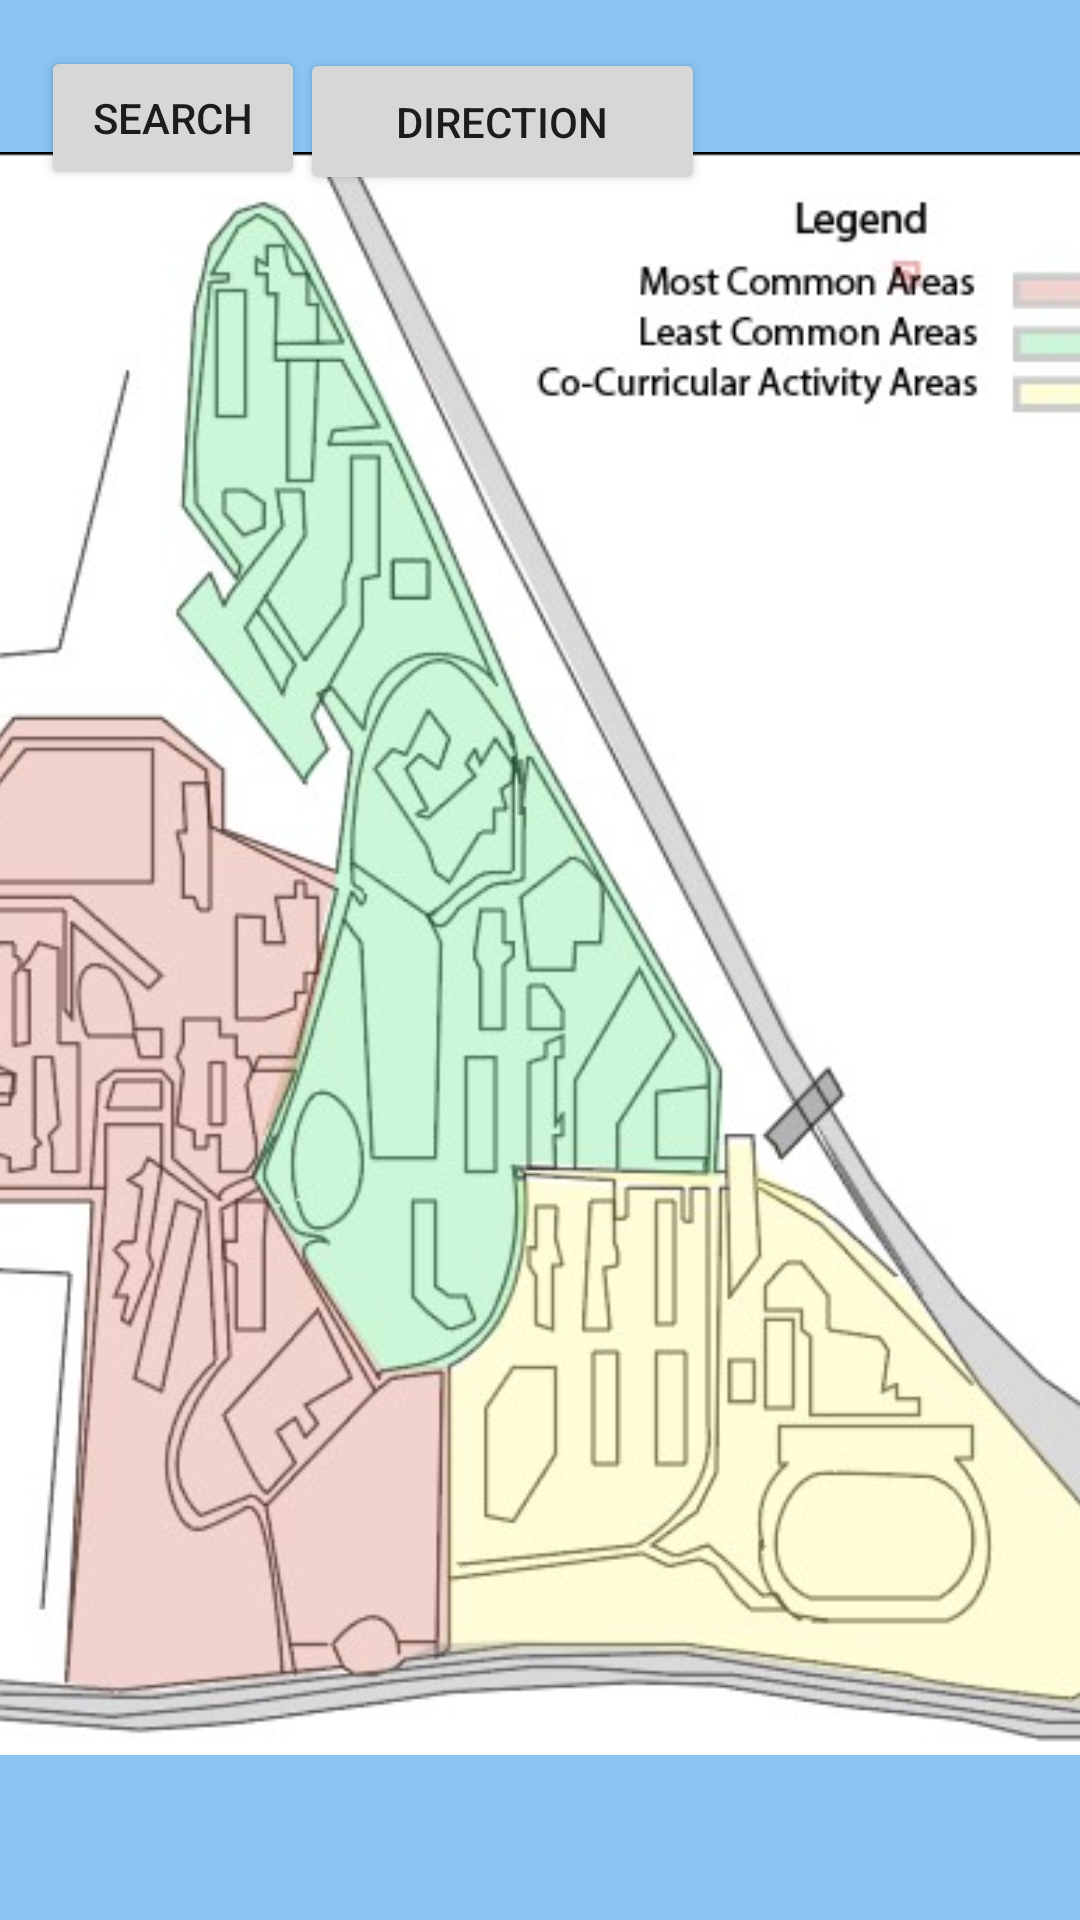

The Android layout XML behind this screen, and the referenced resources:
<!-- AndroidManifest.xml: application theme Theme.MAD_Assignment -->
<!-- res/layout/fragment_map.xml -->
<?xml version="1.0" encoding="utf-8"?>
<androidx.constraintlayout.widget.ConstraintLayout xmlns:android="http://schemas.android.com/apk/res/android"
    xmlns:app="http://schemas.android.com/apk/res-auto"
    xmlns:tools="http://schemas.android.com/tools"
    android:layout_width="match_parent"
    android:layout_height="match_parent"
    android:background="?colorPrimaryVariant"
    tools:context=".ui.Map.MapFragment">

    <ImageView
        android:id="@+id/imageView"
        android:layout_width="414dp"
        android:layout_height="649dp"
        android:src="@drawable/npmapwithlegend"
        app:layout_constraintBottom_toBottomOf="parent"
        app:layout_constraintEnd_toEndOf="parent"
        app:layout_constraintHorizontal_bias="0.666"
        app:layout_constraintStart_toStartOf="parent"
        app:layout_constraintTop_toTopOf="parent"
        app:layout_constraintVertical_bias="0.792"
        tools:ignore="MissingConstraints" />

    <Button

        android:id="@+id/RedZonebutton"
        android:layout_width="127dp"
        android:layout_height="320dp"
        android:layout_marginStart="12dp"
        android:layout_marginBottom="80dp"
        android:background="?android:attr/selectableItemBackground"
        app:layout_constraintBottom_toBottomOf="@+id/imageView"
        app:layout_constraintStart_toStartOf="@+id/imageView" />

    <Button
        android:id="@+id/YellowZonebutton"
        android:layout_width="216dp"
        android:layout_height="164dp"
        android:layout_marginEnd="16dp"
        android:layout_marginBottom="80dp"
        android:background="?android:attr/selectableItemBackground"
        app:layout_constraintBottom_toBottomOf="@+id/imageView"
        app:layout_constraintEnd_toEndOf="parent" />

    <Button
        android:id="@+id/GreenZonebutton"
        android:layout_width="138dp"
        android:layout_height="371dp"
        android:layout_marginEnd="180dp"
        android:layout_marginBottom="192dp"
        android:background="?android:attr/selectableItemBackground"
        app:layout_constraintBottom_toBottomOf="@+id/imageView"
        app:layout_constraintEnd_toEndOf="@+id/imageView" />

    <Button
        android:id="@+id/goToSearch"
        android:layout_width="wrap_content"
        android:layout_height="wrap_content"
        android:text="@string/search"
        app:layout_constraintBottom_toBottomOf="parent"
        app:layout_constraintEnd_toEndOf="parent"
        app:layout_constraintHorizontal_bias="0.05"
        app:layout_constraintStart_toStartOf="parent"
        app:layout_constraintTop_toTopOf="parent"
        app:layout_constraintVertical_bias="0.026" />

    <ScrollView
        android:id="@+id/scrollView2"
        android:layout_width="173dp"
        android:layout_height="9dp"
        tools:ignore="MissingConstraints"
        tools:layout_editor_absoluteX="237dp"
        tools:layout_editor_absoluteY="622dp">

        <LinearLayout
            android:layout_width="match_parent"
            android:layout_height="wrap_content"
            android:orientation="vertical" />
    </ScrollView>

    <Button
        android:id="@+id/Directions"
        android:layout_width="135dp"
        android:layout_height="49dp"
        android:layout_marginTop="16dp"
        android:text="Direction"
        app:layout_constraintEnd_toEndOf="parent"
        app:layout_constraintHorizontal_bias="0.445"
        app:layout_constraintStart_toStartOf="parent"
        app:layout_constraintTop_toTopOf="parent" /><![CDATA[

    android:id="@+id/goToSearch"
        android:layout_width="wrap_content"
        android:layout_height="wrap_content"
        android:layout_marginStart="8dp"
        android:layout_marginTop="8dp"
        android:text="@string/search"
        android:backgroundTint="?colorPrimary"
        android:textColor="?colorOnPrimary"
        tools:fontFamily="@font/lato"
        app:layout_constraintStart_toStartOf="parent"
        app:layout_constraintTop_toTopOf="parent" />

]]>
</androidx.constraintlayout.widget.ConstraintLayout>
<!-- resources referenced by this layout -->
<resources>
  <!-- drawable npmapwithlegend: jpg bitmap (drawable, 61531 bytes) -->
  <string name="search">Search</string>
  <style name="Theme.MAD_Assignment" parent="Theme.MaterialComponents.DayNight.DarkActionBar">
  
          <item name="android:editTextColor">@color/white</item>
          
          <item name="colorPrimary">@color/blue_china</item> 
          <item name="colorPrimaryVariant">@color/backing_blue</item> 
          <item name="colorOnPrimary">@color/white</item> 
          
          <item name="colorSecondary">@color/white</item>
          <item name="colorSecondaryVariant">@color/teal_700</item>
          <item name="colorOnSecondary">@color/lighter_grey</item>
          
          <item name="android:statusBarColor" tools:targetApi="l">?attr/colorPrimaryVariant</item>
          
      </style>
  <color name="white">#FFFFFFFF</color>
  <color name="blue_china">#365194</color>
  <color name="backing_blue">#8BC5F3</color>
  <color name="teal_700">#FF018786</color>
  <color name="lighter_grey">#666666</color>
</resources>
